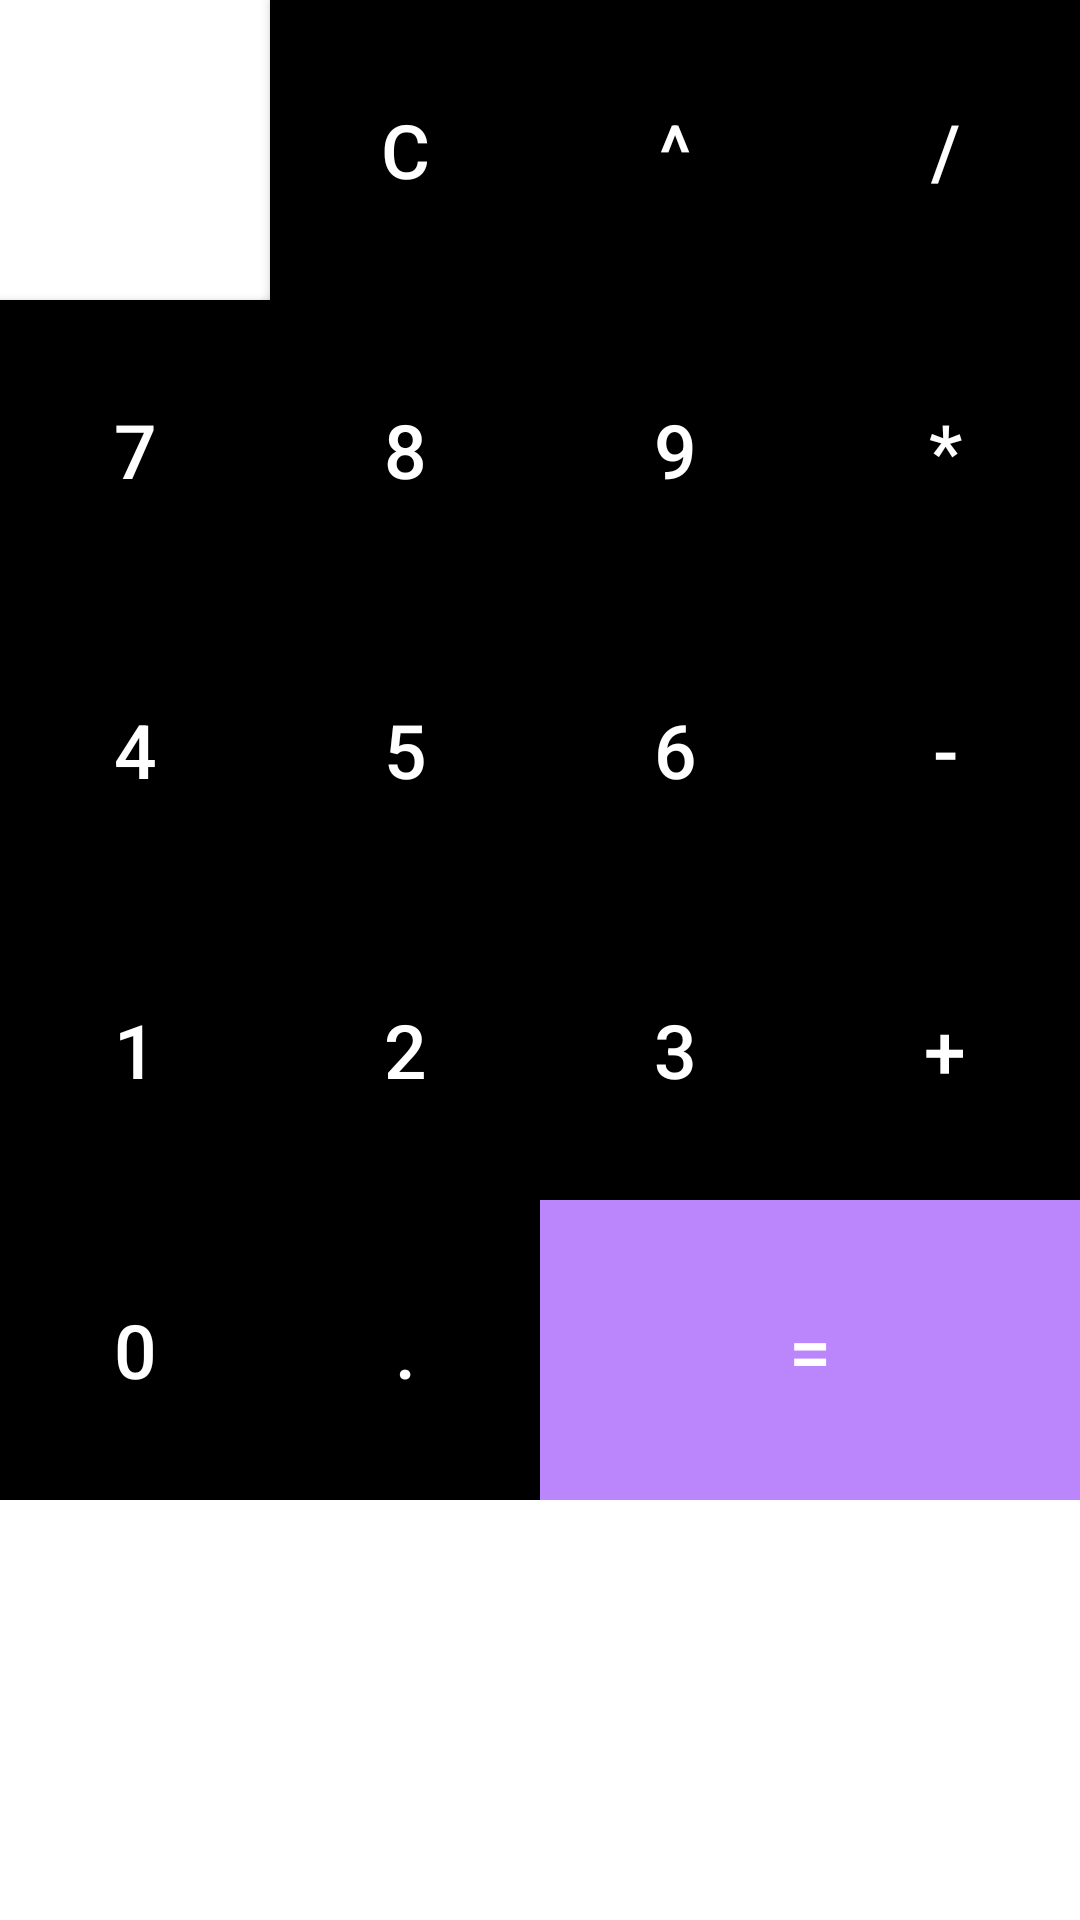

Android layout source for this screen:
<!-- AndroidManifest.xml: application theme Theme.Caculator_CW2 -->
<!-- res/layout/button.xml -->
<?xml version="1.0" encoding="utf-8"?>
<RelativeLayout xmlns:android="http://schemas.android.com/apk/res/android"
    android:layout_width="match_parent"
    android:layout_height="match_parent">

    <GridLayout
        android:layout_width="match_parent"
        android:layout_height="wrap_content"
        android:rowCount="5"
        android:columnCount="4">

        <Button
            android:id="@+id/clear_btn"
            android:layout_width="wrap_content"
            android:layout_height="100dp"
            android:text="C"
            android:textColor="@color/white"
            android:background="@color/black"
            android:textSize="25sp"
            android:layout_row="0"
            android:layout_column="1"
            android:layout_columnWeight="1"
            android:onClick="onButtonClicked"/>


        <Button
            android:id="@+id/power_btn"
            android:layout_width="wrap_content"
            android:layout_height="100dp"
            android:text="^"
            android:textColor="@color/white"
            android:background="@color/black"
            android:textSize="25sp"
            android:layout_row="0"
            android:layout_column="2"
            android:layout_columnWeight="1"
            android:onClick="onButtonClicked"/>


        <Button
            android:id="@+id/division_btn"
            android:layout_width="wrap_content"
            android:layout_height="100dp"
            android:text="/"
            android:textColor="@color/white"
            android:background="@color/black"
            android:textSize="25sp"
            android:layout_row="0"
            android:layout_column="3"
            android:layout_columnWeight="1"
            android:onClick="onButtonClicked"/>
        <Button
            android:id="@+id/btn7"
            android:layout_width="wrap_content"
            android:layout_height="100dp"
            android:text="7"
            android:textColor="@color/white"
            android:background="@color/black"
            android:textSize="25sp"
            android:layout_row="1"
            android:layout_column="0"
            android:layout_columnWeight="1"
            android:onClick="onButtonClicked"/>
        <Button
            android:id="@+id/btn8"
            android:layout_width="wrap_content"
            android:layout_height="100dp"
            android:text="8"
            android:textColor="@color/white"
            android:background="@color/black"
            android:textSize="25sp"
            android:layout_row="1"
            android:layout_column="1"
            android:layout_columnWeight="1"
            android:onClick="onButtonClicked"/>
        <Button
            android:id="@+id/btn9"
            android:layout_width="wrap_content"
            android:layout_height="100dp"
            android:text="9"
            android:textColor="@color/white"
            android:background="@color/black"
            android:textSize="25sp"
            android:layout_row="1"
            android:layout_column="2"
            android:layout_columnWeight="1"
            android:onClick="onButtonClicked"/>

        <Button
            android:id="@+id/multiply_btn"
            android:layout_width="wrap_content"
            android:layout_height="100dp"
            android:text="*"
            android:textColor="@color/white"
            android:background="@color/black"
            android:textSize="25sp"
            android:layout_row="1"
            android:layout_column="3"
            android:layout_columnWeight="1"
            android:onClick="onButtonClicked"/>

        <Button
            android:id="@+id/btn4"
            android:layout_width="wrap_content"
            android:layout_height="100dp"
            android:text="4"
            android:textColor="@color/white"
            android:background="@color/black"
            android:textSize="25sp"
            android:layout_row="2"
            android:layout_column="0"
            android:layout_columnWeight="1"
            android:onClick="onButtonClicked"/>
        <Button
            android:id="@+id/btn5"
            android:layout_width="wrap_content"
            android:layout_height="100dp"
            android:text="5"
            android:textColor="@color/white"
            android:background="@color/black"
            android:textSize="25sp"
            android:layout_row="2"
            android:layout_column="1"
            android:layout_columnWeight="1"
            android:onClick="onButtonClicked"/>
        <Button
            android:id="@+id/btn6"
            android:layout_width="wrap_content"
            android:layout_height="100dp"
            android:text="6"
            android:textColor="@color/white"
            android:background="@color/black"
            android:textSize="25sp"
            android:layout_row="2"
            android:layout_column="2"
            android:layout_columnWeight="1"
            android:onClick="onButtonClicked"/>

        <Button
            android:id="@+id/substraction_btn"
            android:layout_width="wrap_content"
            android:layout_height="100dp"
            android:text="-"
            android:textColor="@color/white"
            android:background="@color/black"
            android:textSize="25sp"
            android:layout_row="2"
            android:layout_column="3"
            android:layout_columnWeight="1"
            android:onClick="onButtonClicked"/>


        <Button
            android:id="@+id/btn1"
            android:layout_width="wrap_content"
            android:layout_height="100dp"
            android:text="1"
            android:textColor="@color/white"
            android:background="@color/black"
            android:textSize="25sp"
            android:layout_row="3"
            android:layout_column="0"
            android:layout_columnWeight="1"
            android:onClick="onButtonClicked"/>
        <Button
            android:id="@+id/btn2"
            android:layout_width="wrap_content"
            android:layout_height="100dp"
            android:text="2"
            android:textColor="@color/white"
            android:background="@color/black"
            android:textSize="25sp"
            android:layout_row="3"
            android:layout_column="1"
            android:layout_columnWeight="1"
            android:onClick="onButtonClicked"/>
        <Button
            android:id="@+id/btn3"
            android:layout_width="wrap_content"
            android:layout_height="100dp"
            android:text="3"
            android:textColor="@color/white"
            android:background="@color/black"
            android:textSize="25sp"
            android:layout_row="3"
            android:layout_column="2"
            android:layout_columnWeight="1"
            android:onClick="onButtonClicked"/>

        <Button
            android:id="@+id/addition_btn"
            android:layout_width="wrap_content"
            android:layout_height="100dp"
            android:text="+"
            android:textColor="@color/white"
            android:background="@color/black"
            android:textSize="25sp"
            android:layout_row="3"
            android:layout_column="3"
            android:layout_columnWeight="1"
            android:onClick="onButtonClicked"/>

        <Button
            android:id="@+id/btn0"
            android:layout_width="wrap_content"
            android:layout_height="100dp"
            android:text="0"
            android:textColor="@color/white"
            android:background="@color/black"
            android:textSize="25sp"
            android:layout_row="4"
            android:layout_column="0"
            android:layout_columnWeight="1"
            android:onClick="onButtonClicked"/>
        <Button
            android:id="@+id/btnpoint"
            android:layout_width="wrap_content"
            android:layout_height="100dp"
            android:text="."
            android:textColor="@color/white"
            android:background="@color/black"
            android:textSize="25sp"
            android:layout_row="4"
            android:layout_column="1"
            android:layout_columnWeight="1"
            android:onClick="onButtonClicked"/>
        <Button
            android:id="@+id/equal_btn"
            android:layout_width="wrap_content"
            android:layout_height="100dp"
            android:text="="
            android:textColor="@color/white"
            android:background="@color/purple_200"
            android:textSize="25sp"
            android:layout_row="4"
            android:layout_column="2"
            android:layout_columnWeight="1"
            android:onClick="onButtonClicked"
            android:layout_columnSpan="2"/>


    </GridLayout>

</RelativeLayout>
<!-- resources referenced by this layout -->
<resources>
  <style name="Theme.Caculator_CW2" parent="Theme.MaterialComponents.DayNight.DarkActionBar">
          
          <item name="colorPrimary">@color/purple_500</item>
          <item name="colorPrimaryVariant">@color/purple_700</item>
          <item name="colorOnPrimary">@color/white</item>
          
          <item name="colorSecondary">@color/teal_200</item>
          <item name="colorSecondaryVariant">@color/teal_700</item>
          <item name="colorOnSecondary">@color/black</item>
          
          <item name="android:statusBarColor">?attr/colorPrimaryVariant</item>
          
      </style>
  <!-- not gathered from this repository: default colours our renderer supplied (Android Studio template values) -->
  <color name="purple_200">#FFBB86FC</color>
  <color name="purple_500">#FF6200EE</color>
  <color name="purple_700">#FF3700B3</color>
  <color name="teal_200">#FF03DAC5</color>
  <color name="teal_700">#FF018786</color>
  <color name="black">#FF000000</color>
  <color name="white">#FFFFFFFF</color>
</resources>
